Run: headless pygame with SDL's dummy video driver; simulated clock (each Clock.tick advances the game by its frame time, no real sleeping); random seed 0; keys injected as events and as key.get_pressed() state; no mouse input.
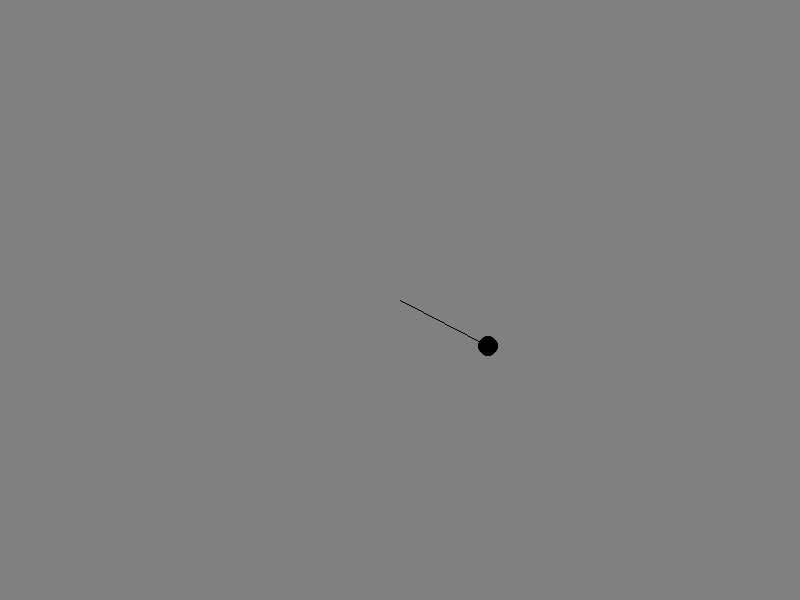
Frame 1 of 4 · flips 1–60 · no input
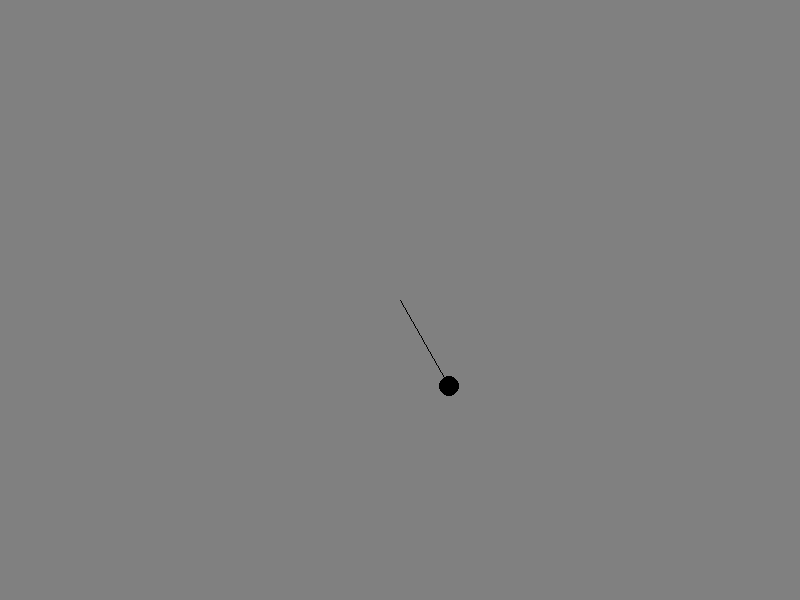
Frame 2 of 4 · flips 61–180 · tapped SPACE, RETURN · held RIGHT (→), D
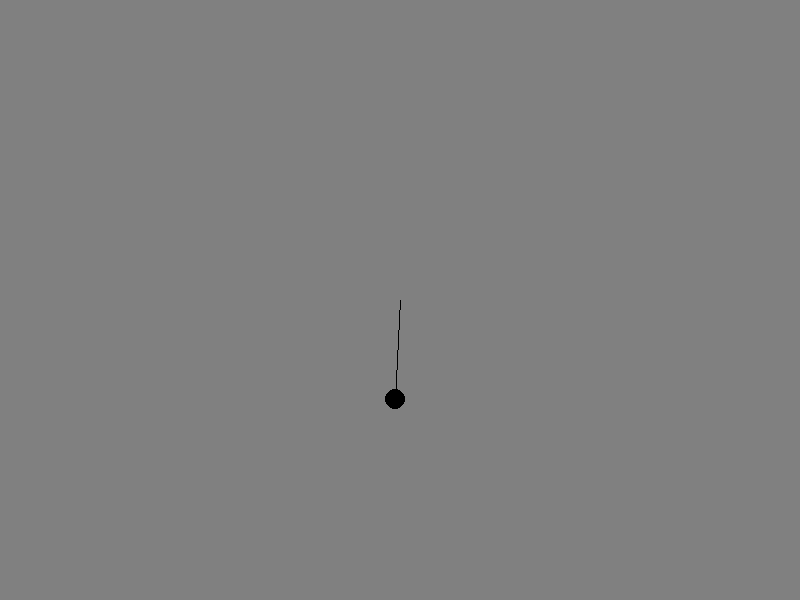
Frame 3 of 4 · flips 181–300 · held DOWN (↓), S
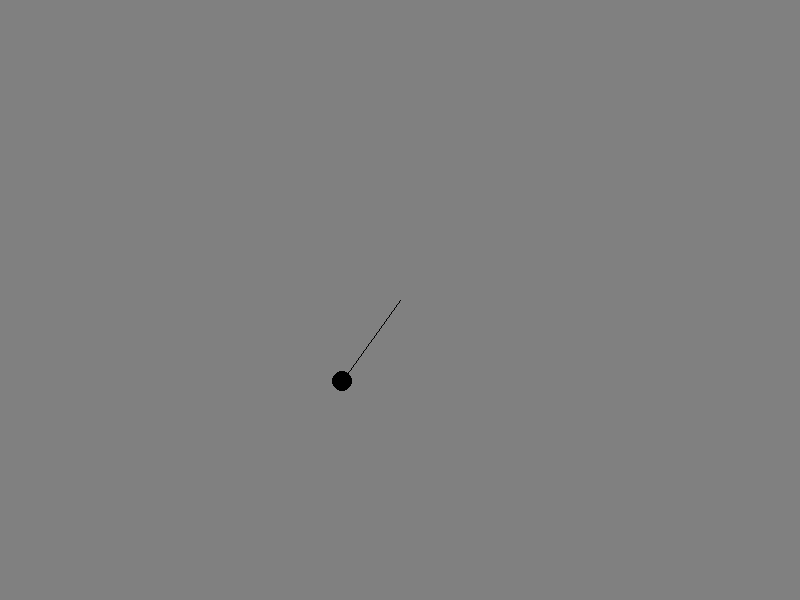
Frame 4 of 4 · flips 301–420 · held LEFT (←), A, UP (↑), W

The pygame program that drew these frames:

from math import cos, sin
import pygame

pygame.init()
clock = pygame.time.Clock()

window_width, window_height = 800, 600
window = pygame.display.set_mode((window_width, window_height))
pygame.display.set_caption('Line')

# Line class
class Line:
    def __init__(self) -> None:
        self.end_x = window_width / 2
        self.end_x2 = window_width / 2
        self.end_y = window_height / 2 
        self.end_y2 = window_height / 2 
        self.radians = 0
        self.vel = 0.1

    def draw(self):
        pygame.draw.circle(window, 'black', (self.end_x, self.end_y), 10)
        pygame.draw.line(window, 'black', (self.end_x2, self.end_y2), (self.end_x, self.end_y), 1)
        self.oscillate()

    def oscillate(self):
        self.end_x = self.end_x2 + cos(self.radians) * 100
        self.end_y = self.end_y2 + sin(self.radians) * 100
        self.radians += -self.vel



line = Line()

running = True

while running:
    clock.tick(100)
    for event in pygame.event.get():
        if event.type == pygame.QUIT:
            running = False

    window.fill((128, 128, 128))
    line.draw()
    pygame.display.update()
